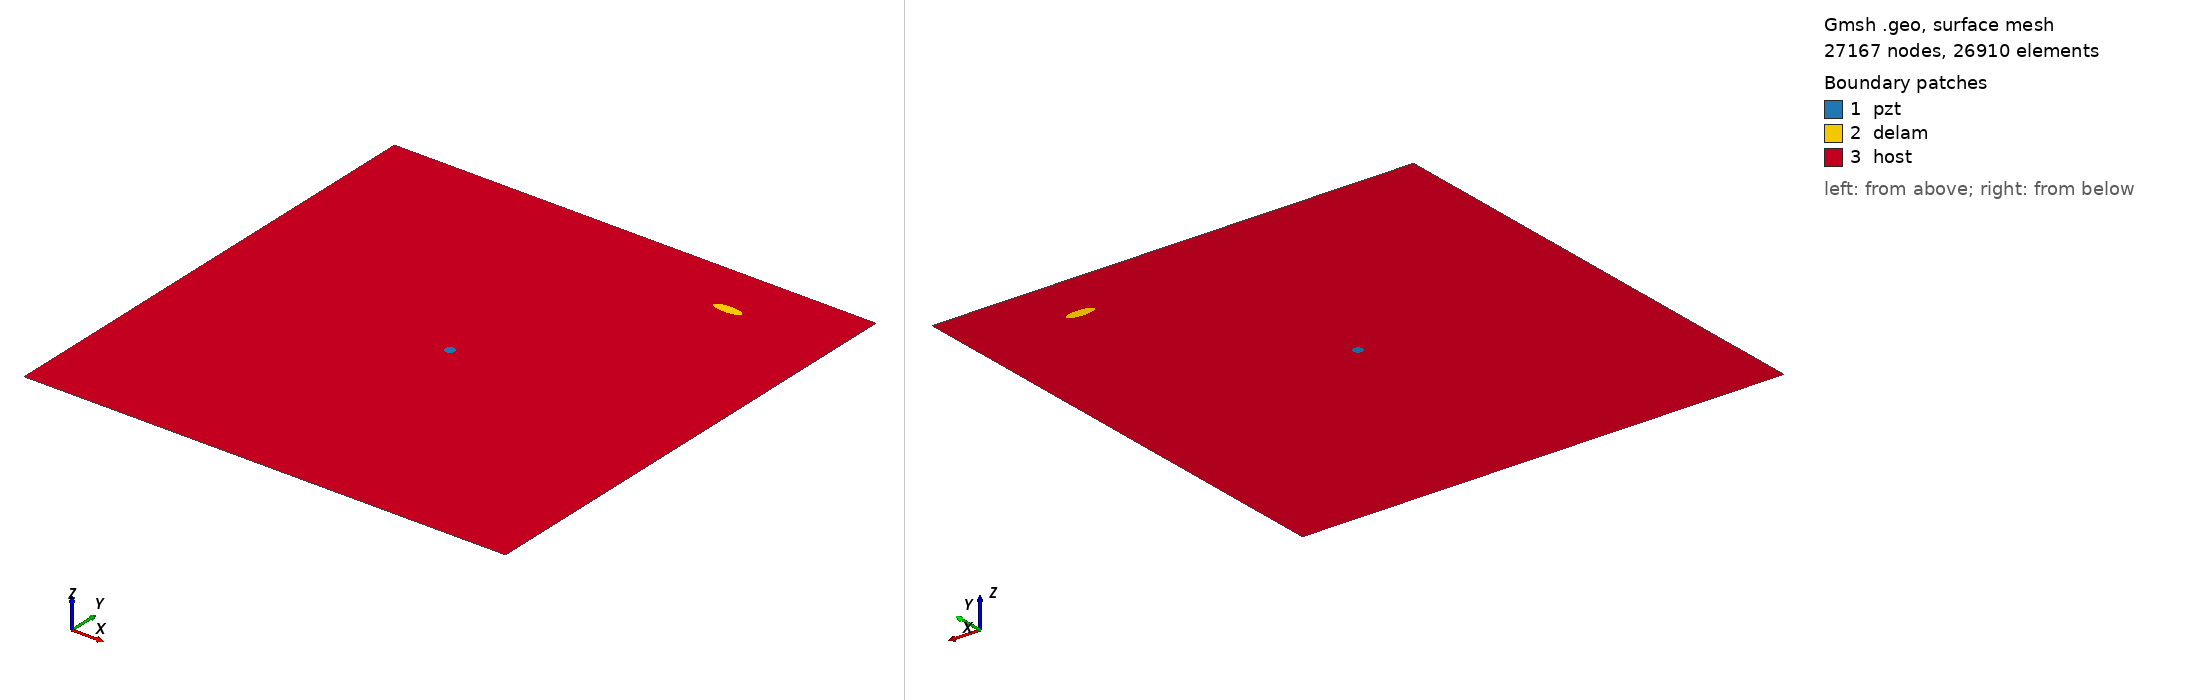

Gmsh geometry script, surface-meshed: 27167 nodes, 26910 surface elements. Boundary patches (legend numbers): 1 pzt, 2 delam, 3 host. Left view from above one corner, right view from below the opposite corner. Legend entries are the model's physical surfaces. The drawing asked Gmsh for element sizes between 1% and 20% of the model's largest extent; the script's own settings can give other sizes.

=== m_330_delam1_position_no_88_a_15mm_b_5mm_angle_0.geo (drawn) ===
SetFactory("OpenCASCADE");
L=0.500000; 
W=0.500000; 
a=0.015000; 
b=0.005000; 
x=0.388889; 
y=0.444444; 
alpha=0.000000 *Pi; 
r=0.005000; 
xpzt=0.250000; 
ypzt=0.250000; 
//+
Point(1) = {0, 0, 0, 1.0};
//+
Point(2) = {L, 0, 0, 1.0};
//+
Point(3) = {L, W, 0, 1.0};
//+
Point(4) = {0, W, 0, 1.0};
//+
Line(1) = {1, 2};
//+
Line(2) = {2, 3};
//+
Line(3) = {3, 4};
//+
Line(4) = {4, 1};
//+
Circle(5) = {xpzt, ypzt, -0, r, 0, 2*Pi};
//+
Ellipse(6) = {x, y, -0, a, b, 0, 2*Pi};
//+
Rotate {{0, 0, 1}, {x, y, 0}, alpha} {
  Curve{6}; 
}
//+
Curve Loop(1) = {4, 1, 2, 3};
//+
Curve Loop(2) = {6};
//+
Curve Loop(3) = {5};
//+
Curve Loop(4) = {6};
//+
Curve Loop(5) = {5};
//+
Plane Surface(1) = {5};
//+
Plane Surface(2) = {4};
//+
Plane Surface(3) = {1, 2, 3};
//+
Point(9) = {xpzt, ypzt, 0, 1.0};
//+
Point{9} In Surface {1};// mesh node at centre of pzt
//+
Physical Surface("pzt") = {1};
//+
Physical Surface("delam") = {2};
//+
Physical Surface("host") = {3};

Mesh.Algorithm = 6; // Frontal
Mesh.CharacteristicLengthFactor = 0.080000;
Mesh.CharacteristicLengthMin = 0.001000;
Mesh.CharacteristicLengthMax = 0.200000;
Mesh.RecombineAll = 1; // Apply recombination algorithm
Mesh.SubdivisionAlgorithm = 1; // 1: all quadrangles
Mesh.Smoothing = 1;
